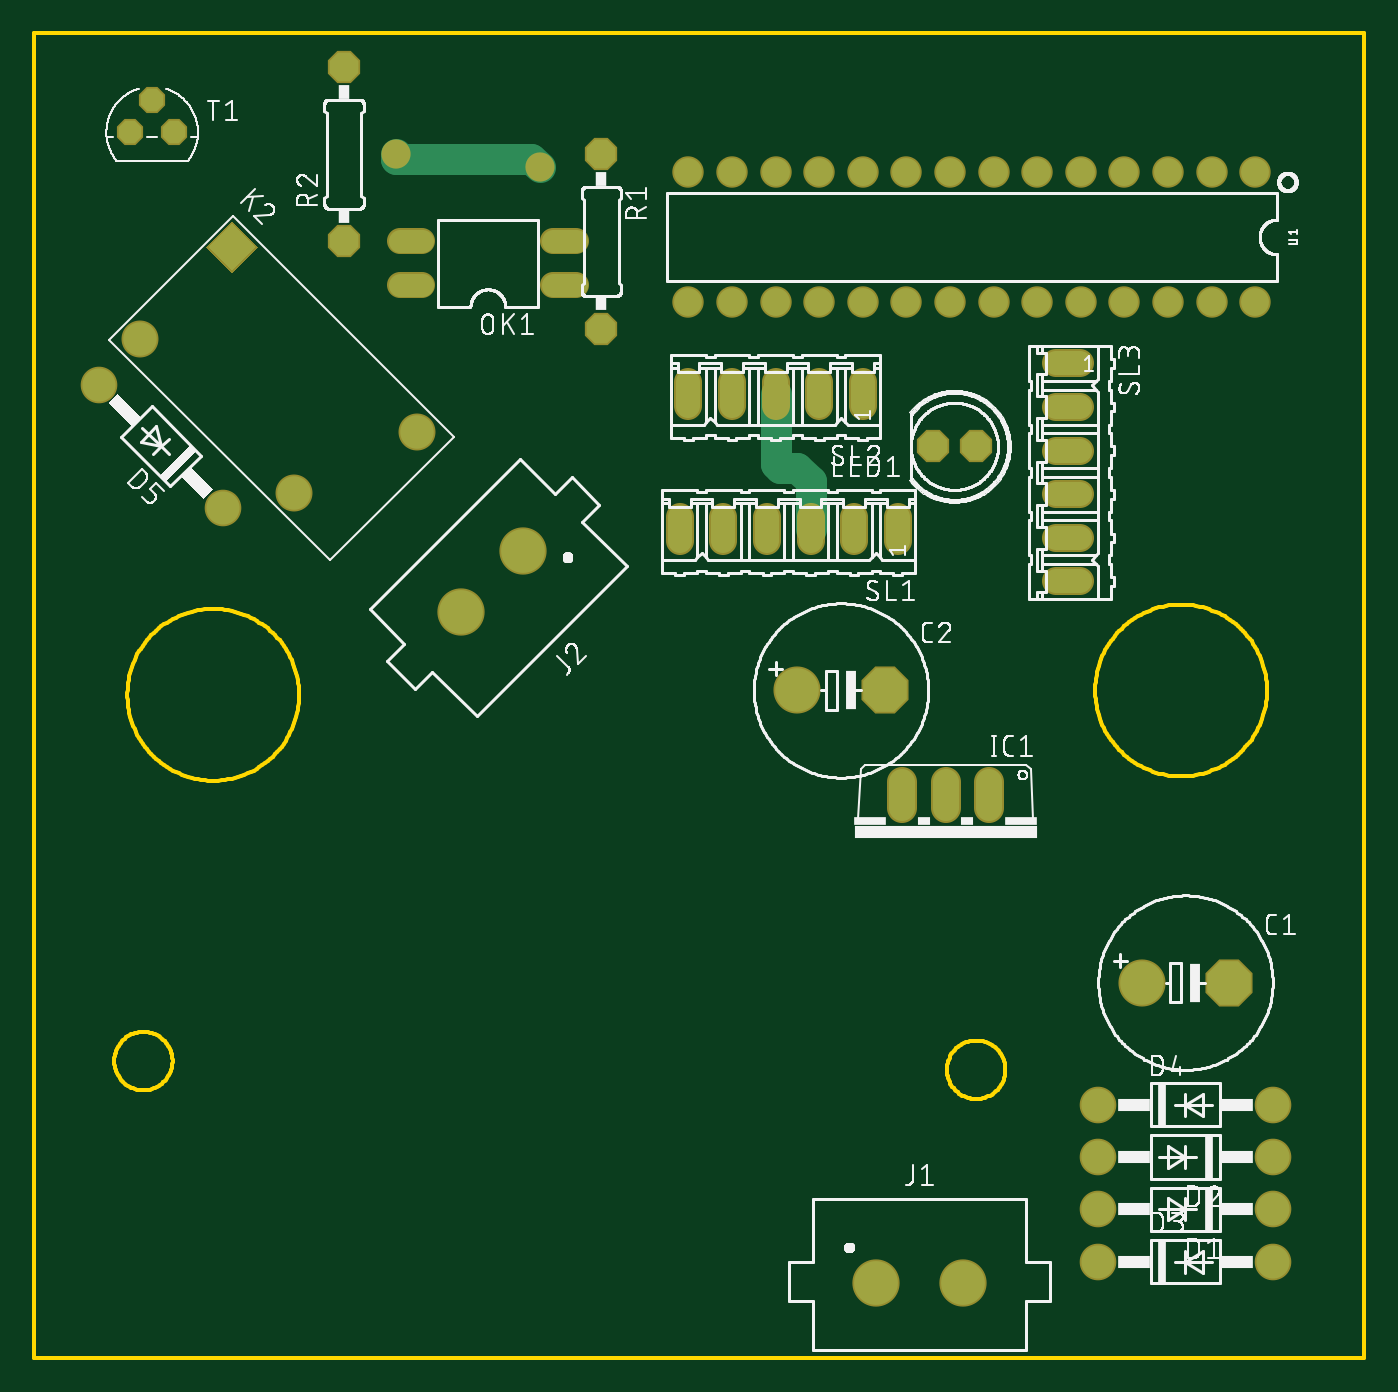
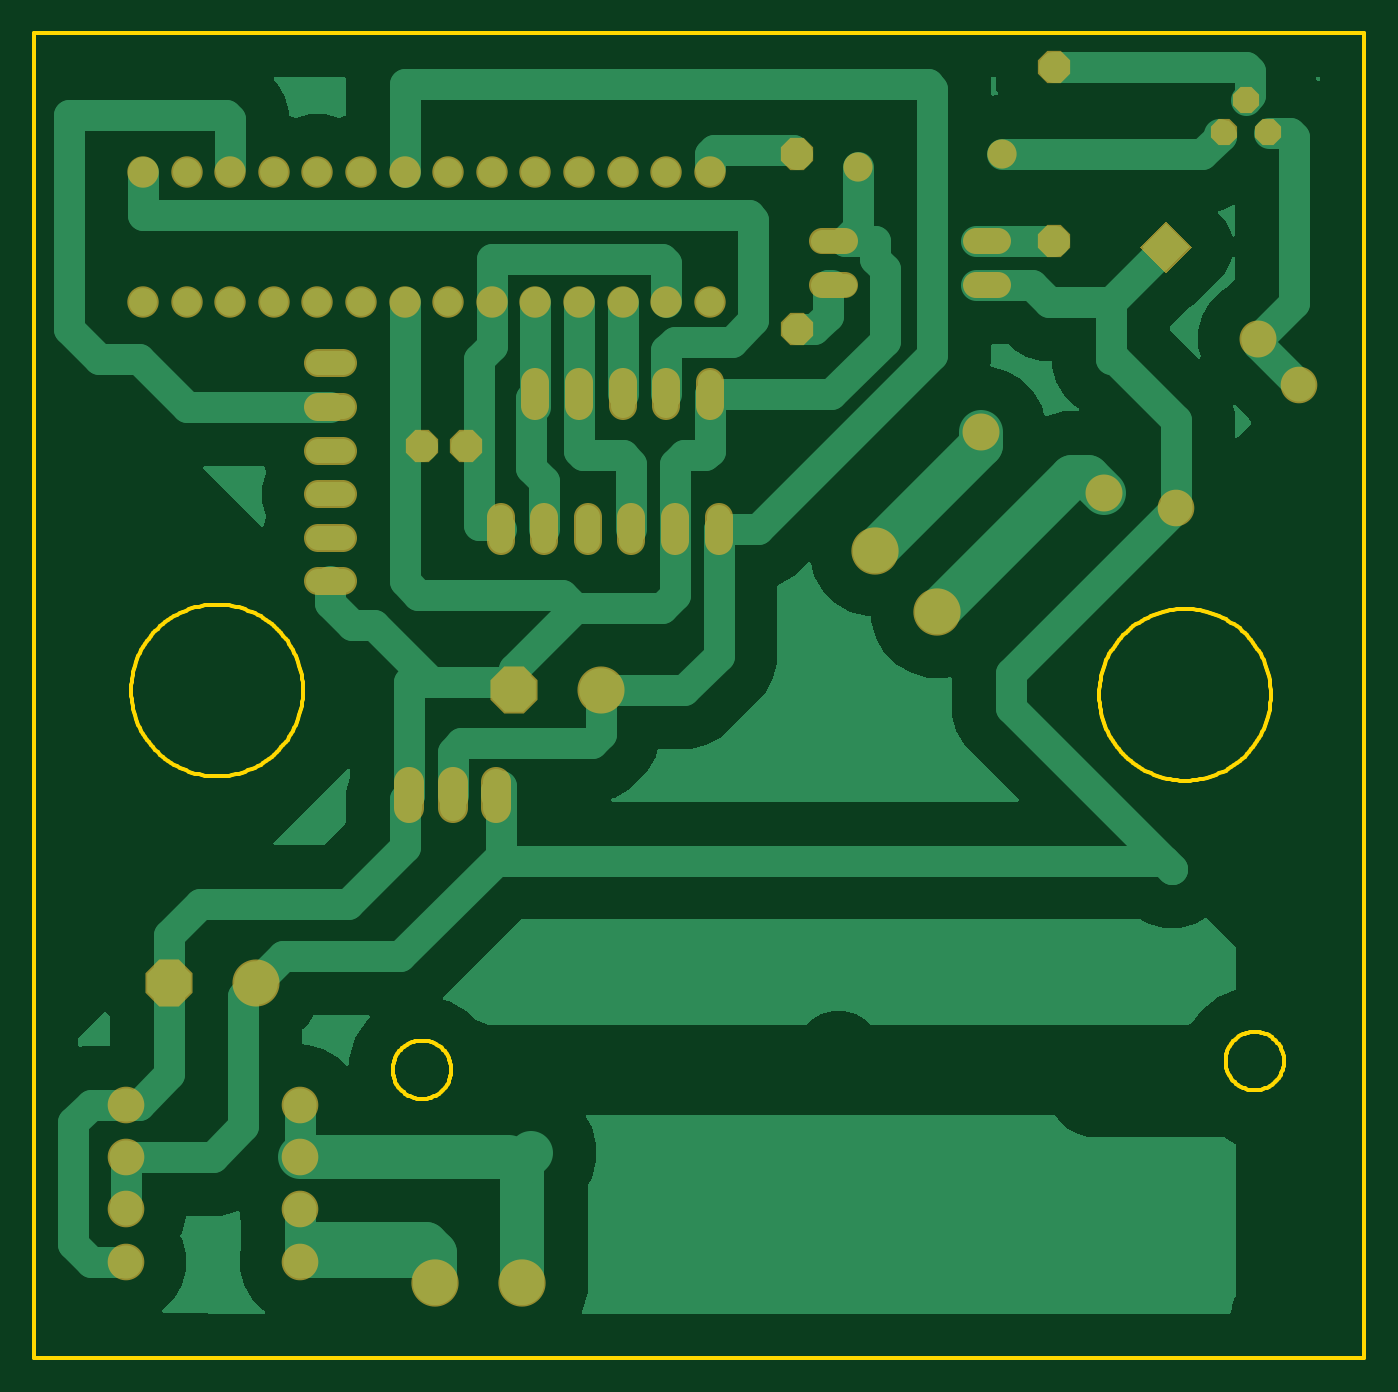
Circuit board: 6 layer files. Board 77.5 x 77.1 mm.
- bottom_copper: copper_bottom.gbr (45335 bytes)
- top_copper: copper_top.gbr (2977 bytes)
- outline: profile.gbr (9850 bytes)
- top_silk: silkscreen_top.gbr (162818 bytes)
- bottom_mask: soldermask_bottom.gbr (2760 bytes)
- top_mask: soldermask_top.gbr (2757 bytes)

=== bottom_copper: copper_bottom.gbr (45335 bytes, source omitted) ===
=== top_copper: copper_top.gbr ===
G04 EAGLE Gerber RS-274X export*
G75*
%MOMM*%
%FSLAX34Y34*%
%LPD*%
%INTop Copper*%
%IPPOS*%
%AMOC8*
5,1,8,0,0,1.08239X$1,22.5*%
G01*
%ADD10C,2.550000*%
%ADD11C,1.930400*%
%ADD12C,1.524000*%
%ADD13C,2.540000*%
%ADD14P,2.749271X8X22.500000*%
%ADD15C,1.625600*%
%ADD16C,1.422400*%
%ADD17C,1.320800*%
%ADD18P,1.814519X8X292.500000*%
%ADD19C,1.950000*%
%ADD20R,1.950000X1.950000*%
%ADD21P,1.429621X8X22.500000*%
%ADD22P,1.814519X8X112.500000*%
%ADD23P,1.814519X8X202.500000*%
%ADD24C,1.778000*%
%ADD25C,1.500000*%


D10*
X490220Y43180D03*
X541020Y43180D03*
D11*
X619760Y86360D03*
X721360Y86360D03*
X619760Y116840D03*
X721360Y116840D03*
X721360Y55880D03*
X619760Y55880D03*
X721360Y147320D03*
X619760Y147320D03*
D12*
X556260Y320040D02*
X556260Y335280D01*
X530860Y335280D02*
X530860Y320040D01*
X505460Y320040D02*
X505460Y335280D01*
D13*
X645160Y218440D03*
D14*
X695960Y218440D03*
D15*
X711200Y690880D03*
X685800Y690880D03*
X660400Y690880D03*
X635000Y690880D03*
X609600Y690880D03*
X584200Y690880D03*
X558800Y690880D03*
X533400Y690880D03*
X508000Y690880D03*
X482600Y690880D03*
X457200Y690880D03*
X431800Y690880D03*
X406400Y690880D03*
X381000Y690880D03*
X381000Y614680D03*
X406400Y614680D03*
X431800Y614680D03*
X457200Y614680D03*
X482600Y614680D03*
X508000Y614680D03*
X533400Y614680D03*
X558800Y614680D03*
X584200Y614680D03*
X609600Y614680D03*
X635000Y614680D03*
X660400Y614680D03*
X685800Y614680D03*
X711200Y614680D03*
D16*
X482600Y568452D02*
X482600Y554228D01*
X457200Y554228D02*
X457200Y568452D01*
X431800Y568452D02*
X431800Y554228D01*
X406400Y554228D02*
X406400Y568452D01*
X381000Y568452D02*
X381000Y554228D01*
D13*
X444500Y388620D03*
D14*
X495300Y388620D03*
D16*
X502920Y475488D02*
X502920Y489712D01*
X477520Y489712D02*
X477520Y475488D01*
X452120Y475488D02*
X452120Y489712D01*
X426720Y489712D02*
X426720Y475488D01*
X401320Y475488D02*
X401320Y489712D01*
X375920Y489712D02*
X375920Y475488D01*
D17*
X315468Y624840D02*
X302260Y624840D01*
X302260Y650240D02*
X315468Y650240D01*
X226060Y650240D02*
X212852Y650240D01*
X212852Y624840D02*
X226060Y624840D01*
D18*
X330200Y701040D03*
X330200Y599440D03*
D19*
X61488Y593431D03*
D20*
G36*
X115229Y633384D02*
X101441Y647172D01*
X115229Y660960D01*
X129017Y647172D01*
X115229Y633384D01*
G37*
D19*
X151291Y503629D03*
X222992Y539409D03*
D21*
X81280Y713740D03*
X68580Y732790D03*
X55880Y713740D03*
D11*
X37739Y566781D03*
X109581Y494939D03*
D22*
X180340Y650240D03*
X180340Y751840D03*
D10*
X284661Y470081D03*
X248739Y434159D03*
D16*
X594868Y579120D02*
X609092Y579120D01*
X609092Y553720D02*
X594868Y553720D01*
X594868Y528320D02*
X609092Y528320D01*
X609092Y502920D02*
X594868Y502920D01*
X594868Y477520D02*
X609092Y477520D01*
X609092Y452120D02*
X594868Y452120D01*
D23*
X548640Y530860D03*
X523240Y530860D03*
D24*
X431800Y520700D02*
X431800Y561340D01*
X431800Y520700D02*
X434340Y518160D01*
X444500Y518160D01*
X452120Y510540D01*
X452120Y482600D01*
D25*
X294640Y693420D03*
D24*
X289560Y698500D01*
X210820Y698500D01*
X210820Y701040D01*
D25*
X210820Y701040D03*
M02*

=== outline: profile.gbr (9850 bytes, source omitted) ===
=== top_silk: silkscreen_top.gbr (162818 bytes, source omitted) ===
=== bottom_mask: soldermask_bottom.gbr ===
G04 EAGLE Gerber RS-274X export*
G75*
%MOMM*%
%FSLAX34Y34*%
%LPD*%
%INSoldermask Bottom*%
%IPPOS*%
%AMOC8*
5,1,8,0,0,1.08239X$1,22.5*%
G01*
%ADD10C,2.753200*%
%ADD11C,2.133600*%
%ADD12C,1.727200*%
%ADD13C,2.743200*%
%ADD14P,2.969212X8X22.500000*%
%ADD15C,1.828800*%
%ADD16C,1.625600*%
%ADD17C,1.524000*%
%ADD18P,2.034460X8X292.500000*%
%ADD19C,2.153200*%
%ADD20R,2.153200X2.153200*%
%ADD21P,1.649562X8X22.500000*%
%ADD22P,2.034460X8X112.500000*%
%ADD23P,2.034460X8X202.500000*%
%ADD24C,1.703200*%


D10*
X490220Y43180D03*
X541020Y43180D03*
D11*
X619760Y86360D03*
X721360Y86360D03*
X619760Y116840D03*
X721360Y116840D03*
X721360Y55880D03*
X619760Y55880D03*
X721360Y147320D03*
X619760Y147320D03*
D12*
X556260Y320040D02*
X556260Y335280D01*
X530860Y335280D02*
X530860Y320040D01*
X505460Y320040D02*
X505460Y335280D01*
D13*
X645160Y218440D03*
D14*
X695960Y218440D03*
D15*
X711200Y690880D03*
X685800Y690880D03*
X660400Y690880D03*
X635000Y690880D03*
X609600Y690880D03*
X584200Y690880D03*
X558800Y690880D03*
X533400Y690880D03*
X508000Y690880D03*
X482600Y690880D03*
X457200Y690880D03*
X431800Y690880D03*
X406400Y690880D03*
X381000Y690880D03*
X381000Y614680D03*
X406400Y614680D03*
X431800Y614680D03*
X457200Y614680D03*
X482600Y614680D03*
X508000Y614680D03*
X533400Y614680D03*
X558800Y614680D03*
X584200Y614680D03*
X609600Y614680D03*
X635000Y614680D03*
X660400Y614680D03*
X685800Y614680D03*
X711200Y614680D03*
D16*
X482600Y568452D02*
X482600Y554228D01*
X457200Y554228D02*
X457200Y568452D01*
X431800Y568452D02*
X431800Y554228D01*
X406400Y554228D02*
X406400Y568452D01*
X381000Y568452D02*
X381000Y554228D01*
D13*
X444500Y388620D03*
D14*
X495300Y388620D03*
D16*
X502920Y475488D02*
X502920Y489712D01*
X477520Y489712D02*
X477520Y475488D01*
X452120Y475488D02*
X452120Y489712D01*
X426720Y489712D02*
X426720Y475488D01*
X401320Y475488D02*
X401320Y489712D01*
X375920Y489712D02*
X375920Y475488D01*
D17*
X315468Y624840D02*
X302260Y624840D01*
X302260Y650240D02*
X315468Y650240D01*
X226060Y650240D02*
X212852Y650240D01*
X212852Y624840D02*
X226060Y624840D01*
D18*
X330200Y701040D03*
X330200Y599440D03*
D19*
X61488Y593431D03*
D20*
G36*
X115229Y631947D02*
X100004Y647172D01*
X115229Y662397D01*
X130454Y647172D01*
X115229Y631947D01*
G37*
D19*
X151291Y503629D03*
X222992Y539409D03*
D21*
X81280Y713740D03*
X68580Y732790D03*
X55880Y713740D03*
D11*
X37739Y566781D03*
X109581Y494939D03*
D22*
X180340Y650240D03*
X180340Y751840D03*
D10*
X284661Y470081D03*
X248739Y434159D03*
D16*
X594868Y579120D02*
X609092Y579120D01*
X609092Y553720D02*
X594868Y553720D01*
X594868Y528320D02*
X609092Y528320D01*
X609092Y502920D02*
X594868Y502920D01*
X594868Y477520D02*
X609092Y477520D01*
X609092Y452120D02*
X594868Y452120D01*
D23*
X548640Y530860D03*
X523240Y530860D03*
D24*
X294640Y693420D03*
X210820Y701040D03*
M02*

=== top_mask: soldermask_top.gbr ===
G04 EAGLE Gerber RS-274X export*
G75*
%MOMM*%
%FSLAX34Y34*%
%LPD*%
%INSoldermask Top*%
%IPPOS*%
%AMOC8*
5,1,8,0,0,1.08239X$1,22.5*%
G01*
%ADD10C,2.753200*%
%ADD11C,2.133600*%
%ADD12C,1.727200*%
%ADD13C,2.743200*%
%ADD14P,2.969212X8X22.500000*%
%ADD15C,1.828800*%
%ADD16C,1.625600*%
%ADD17C,1.524000*%
%ADD18P,2.034460X8X292.500000*%
%ADD19C,2.153200*%
%ADD20R,2.153200X2.153200*%
%ADD21P,1.649562X8X22.500000*%
%ADD22P,2.034460X8X112.500000*%
%ADD23P,2.034460X8X202.500000*%
%ADD24C,1.703200*%


D10*
X490220Y43180D03*
X541020Y43180D03*
D11*
X619760Y86360D03*
X721360Y86360D03*
X619760Y116840D03*
X721360Y116840D03*
X721360Y55880D03*
X619760Y55880D03*
X721360Y147320D03*
X619760Y147320D03*
D12*
X556260Y320040D02*
X556260Y335280D01*
X530860Y335280D02*
X530860Y320040D01*
X505460Y320040D02*
X505460Y335280D01*
D13*
X645160Y218440D03*
D14*
X695960Y218440D03*
D15*
X711200Y690880D03*
X685800Y690880D03*
X660400Y690880D03*
X635000Y690880D03*
X609600Y690880D03*
X584200Y690880D03*
X558800Y690880D03*
X533400Y690880D03*
X508000Y690880D03*
X482600Y690880D03*
X457200Y690880D03*
X431800Y690880D03*
X406400Y690880D03*
X381000Y690880D03*
X381000Y614680D03*
X406400Y614680D03*
X431800Y614680D03*
X457200Y614680D03*
X482600Y614680D03*
X508000Y614680D03*
X533400Y614680D03*
X558800Y614680D03*
X584200Y614680D03*
X609600Y614680D03*
X635000Y614680D03*
X660400Y614680D03*
X685800Y614680D03*
X711200Y614680D03*
D16*
X482600Y568452D02*
X482600Y554228D01*
X457200Y554228D02*
X457200Y568452D01*
X431800Y568452D02*
X431800Y554228D01*
X406400Y554228D02*
X406400Y568452D01*
X381000Y568452D02*
X381000Y554228D01*
D13*
X444500Y388620D03*
D14*
X495300Y388620D03*
D16*
X502920Y475488D02*
X502920Y489712D01*
X477520Y489712D02*
X477520Y475488D01*
X452120Y475488D02*
X452120Y489712D01*
X426720Y489712D02*
X426720Y475488D01*
X401320Y475488D02*
X401320Y489712D01*
X375920Y489712D02*
X375920Y475488D01*
D17*
X315468Y624840D02*
X302260Y624840D01*
X302260Y650240D02*
X315468Y650240D01*
X226060Y650240D02*
X212852Y650240D01*
X212852Y624840D02*
X226060Y624840D01*
D18*
X330200Y701040D03*
X330200Y599440D03*
D19*
X61488Y593431D03*
D20*
G36*
X115229Y631947D02*
X100004Y647172D01*
X115229Y662397D01*
X130454Y647172D01*
X115229Y631947D01*
G37*
D19*
X151291Y503629D03*
X222992Y539409D03*
D21*
X81280Y713740D03*
X68580Y732790D03*
X55880Y713740D03*
D11*
X37739Y566781D03*
X109581Y494939D03*
D22*
X180340Y650240D03*
X180340Y751840D03*
D10*
X284661Y470081D03*
X248739Y434159D03*
D16*
X594868Y579120D02*
X609092Y579120D01*
X609092Y553720D02*
X594868Y553720D01*
X594868Y528320D02*
X609092Y528320D01*
X609092Y502920D02*
X594868Y502920D01*
X594868Y477520D02*
X609092Y477520D01*
X609092Y452120D02*
X594868Y452120D01*
D23*
X548640Y530860D03*
X523240Y530860D03*
D24*
X294640Y693420D03*
X210820Y701040D03*
M02*

